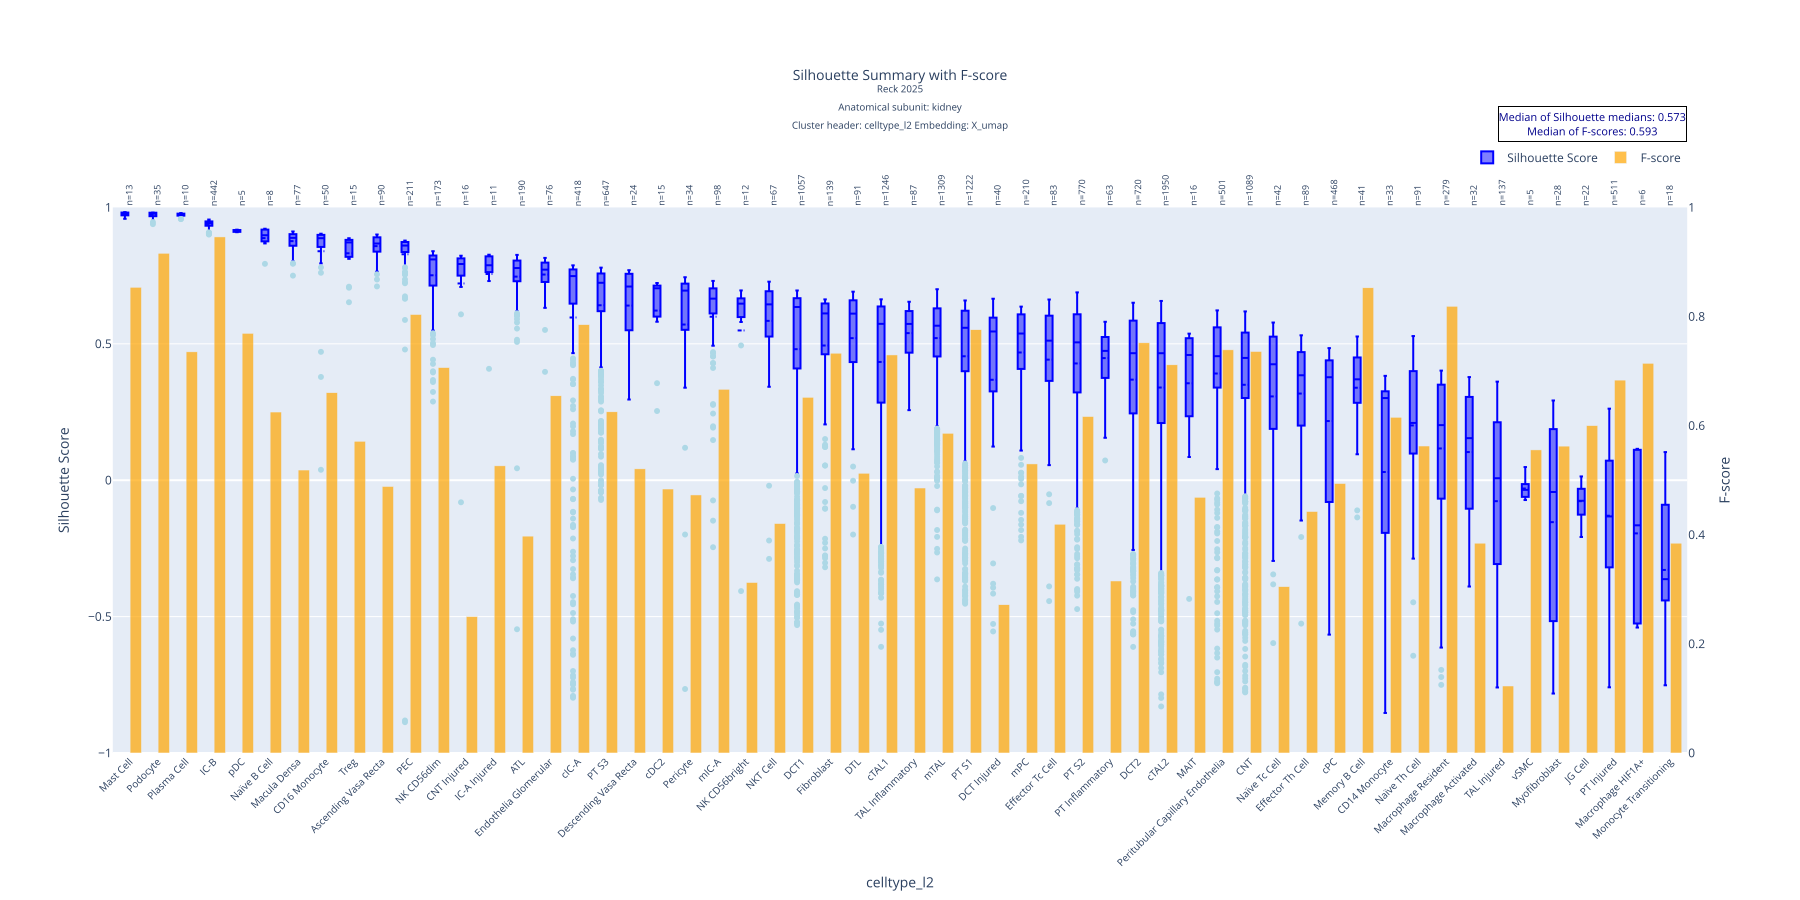

Values plotted in this chart, from the file beside it:
celltype_l2, mean, std, median, count, q1, q3, f_score
Mast Cell, 0.9756, 0.007429, 0.9779, 13, 0.9712, 0.9809, 0.8537
Podocyte, 0.9727, 0.0109, 0.9774, 35, 0.9681, 0.9806, 0.916
Plasma Cell, 0.9721, 0.008238, 0.9754, 10, 0.9705, 0.9772, 0.7353
IC-B, 0.9397, 0.01172, 0.9421, 442, 0.933, 0.9487, 0.9459
pDC, 0.9144, 0.004028, 0.9164, 5, 0.9109, 0.9168, 0.7692
Naïve B Cell, 0.8875, 0.04304, 0.8981, 8, 0.8795, 0.9184, 0.625
Macula Densa, 0.8765, 0.03465, 0.8885, 77, 0.8598, 0.9018, 0.5187
CD16 Monocyte, 0.8395, 0.1499, 0.8872, 50, 0.8553, 0.8994, 0.6604
Treg, 0.8319, 0.0774, 0.8717, 15, 0.8263, 0.8801, 0.5714
Ascending Vasa Recta, 0.8582, 0.04076, 0.8677, 90, 0.8386, 0.8904, 0.4885
PEC, 0.8283, 0.1749, 0.8603, 211, 0.8368, 0.8732, 0.8037
NK CD56dim, 0.7513, 0.1163, 0.8094, 173, 0.7142, 0.8237, 0.7064
CNT Injured, 0.7214, 0.2209, 0.7926, 16, 0.7536, 0.8116, 0.25
IC-A Injured, 0.7559, 0.1191, 0.7881, 11, 0.7646, 0.8166, 0.5263
ATL, 0.7463, 0.1261, 0.7778, 190, 0.7294, 0.8051, 0.3975
Endothelia Glomerular, 0.754, 0.06683, 0.7719, 76, 0.7269, 0.7975, 0.6548
cIC-A, 0.5965, 0.3637, 0.7483, 418, 0.6476, 0.7727, 0.7851
PT S3, 0.6414, 0.1892, 0.7238, 647, 0.6197, 0.7579, 0.6254
Descending Vasa Recta, 0.6403, 0.1507, 0.7101, 24, 0.5802, 0.7554, 0.5208
cDC2, 0.6219, 0.1409, 0.7036, 15, 0.6006, 0.713, 0.4839
Pericyte, 0.5707, 0.3084, 0.6951, 34, 0.5603, 0.7197, 0.473
mIC-A, 0.5994, 0.1868, 0.6657, 98, 0.6116, 0.7031, 0.6667
NK CD56bright, 0.5491, 0.3058, 0.6473, 12, 0.6071, 0.6625, 0.3125
NKT Cell, 0.5842, 0.1915, 0.6447, 67, 0.5291, 0.6924, 0.4206
DCT1, 0.4804, 0.2994, 0.635, 1057, 0.4101, 0.6673, 0.652
Fibroblast, 0.4938, 0.2573, 0.6115, 139, 0.4631, 0.6473, 0.7328
DTL, 0.5208, 0.2028, 0.6108, 91, 0.4364, 0.6587, 0.5128
cTAL1, 0.4335, 0.2754, 0.5733, 1246, 0.2852, 0.637, 0.7296
TAL Inflammatory, 0.5393, 0.1046, 0.573, 87, 0.4696, 0.62, 0.4857
mTAL, 0.521, 0.1532, 0.5664, 1309, 0.4537, 0.63, 0.5861
PT S1, 0.4544, 0.2555, 0.5588, 1222, 0.3997, 0.6214, 0.7758
DCT Injured, 0.3682, 0.3726, 0.5453, 40, 0.328, 0.5952, 0.2717
mPC, 0.4683, 0.1937, 0.5378, 210, 0.4096, 0.6078, 0.5299
Effector Tc Cell, 0.4421, 0.2257, 0.5117, 83, 0.3696, 0.6032, 0.4194
PT S2, 0.4281, 0.24, 0.5054, 770, 0.3219, 0.6081, 0.6167
PT Inflammatory, 0.4477, 0.1093, 0.4742, 63, 0.3768, 0.5246, 0.3153
DCT2, 0.3687, 0.2835, 0.4657, 720, 0.2463, 0.585, 0.7519
cTAL2, 0.3398, 0.3163, 0.4656, 1950, 0.2098, 0.5759, 0.7115
MAIT, 0.3554, 0.2594, 0.4591, 16, 0.2707, 0.52, 0.4688
Peritubular Capillary Endothelia, 0.3912, 0.261, 0.4547, 501, 0.3397, 0.5603, 0.7389
CNT, 0.3498, 0.291, 0.4483, 1089, 0.3015, 0.5411, 0.736
Naïve Tc Cell, 0.3072, 0.3076, 0.4251, 42, 0.2063, 0.5243, 0.3049
Effector Th Cell, 0.3177, 0.2018, 0.3847, 89, 0.2006, 0.467, 0.4426
cPC, 0.2169, 0.2824, 0.3775, 468, -0.07948, 0.4393, 0.4939
Memory B Cell, 0.3391, 0.1553, 0.3699, 41, 0.2865, 0.449, 0.8527
CD14 Monocyte, 0.03005, 0.4315, 0.3012, 33, -0.1912, 0.3242, 0.6154
Naïve Th Cell, 0.2009, 0.2361, 0.21, 91, 0.09814, 0.3993, 0.5627
Macrophage Resident, 0.1165, 0.2736, 0.202, 279, -0.06678, 0.3489, 0.8188
Macrophage Activated, 0.1032, 0.2418, 0.1542, 32, -0.09927, 0.3037, 0.3846
TAL Injured, -0.07684, 0.3334, 0.007296, 137, -0.3072, 0.2112, 0.1228
vSMC, -0.0304, 0.04674, -0.03545, 5, -0.05716, -0.03503, 0.5556
Myofibroblast, -0.1537, 0.38, -0.04316, 28, -0.5041, 0.1824, 0.5625
JG Cell, -0.07684, 0.0627, -0.07532, 22, -0.1235, -0.03224, 0.6
PT Injured, -0.1301, 0.2372, -0.1327, 511, -0.3193, 0.07098, 0.6835
Macrophage HIF1A+, -0.1949, 0.297, -0.1653, 6, -0.461, 0.06802, 0.7143
Monocyte Transitioning, -0.3289, 0.2525, -0.3627, 18, -0.4404, -0.1237, 0.3846
